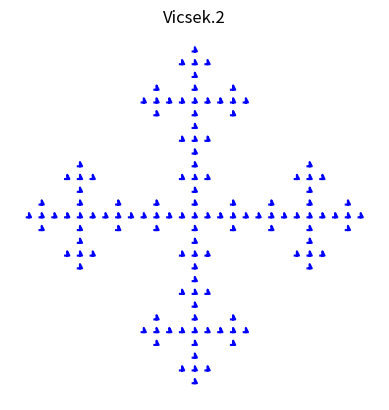

Write the Python code that produced this figure.
import matplotlib.pyplot as plt

def draw_cross(x, y, length):
    x_points = [x - length / 6, x + length / 6, x, x, x]
    y_points = [y - length / 6, y - length / 6, y + length / 6, y - length / 6, y - length / 6]
    plt.plot(x_points, y_points, 'b')

def vicsek(x, y, length, n):
    if n == 0:
        draw_cross(x, y, length)
        return

    vicsek(x, y, length / 3, n - 1)
    vicsek(x + length / 3, y, length / 3, n - 1)
    vicsek(x - length / 3, y, length / 3, n - 1)
    vicsek(x, y + length / 3, length / 3, n - 1)
    vicsek(x, y - length / 3, length / 3, n - 1)

plt.figure()
vicsek(0, 0, 250, 3)

plt.title("Vicsek.2")
plt.gca().set_aspect('equal')
plt.axis('off')
plt.show()